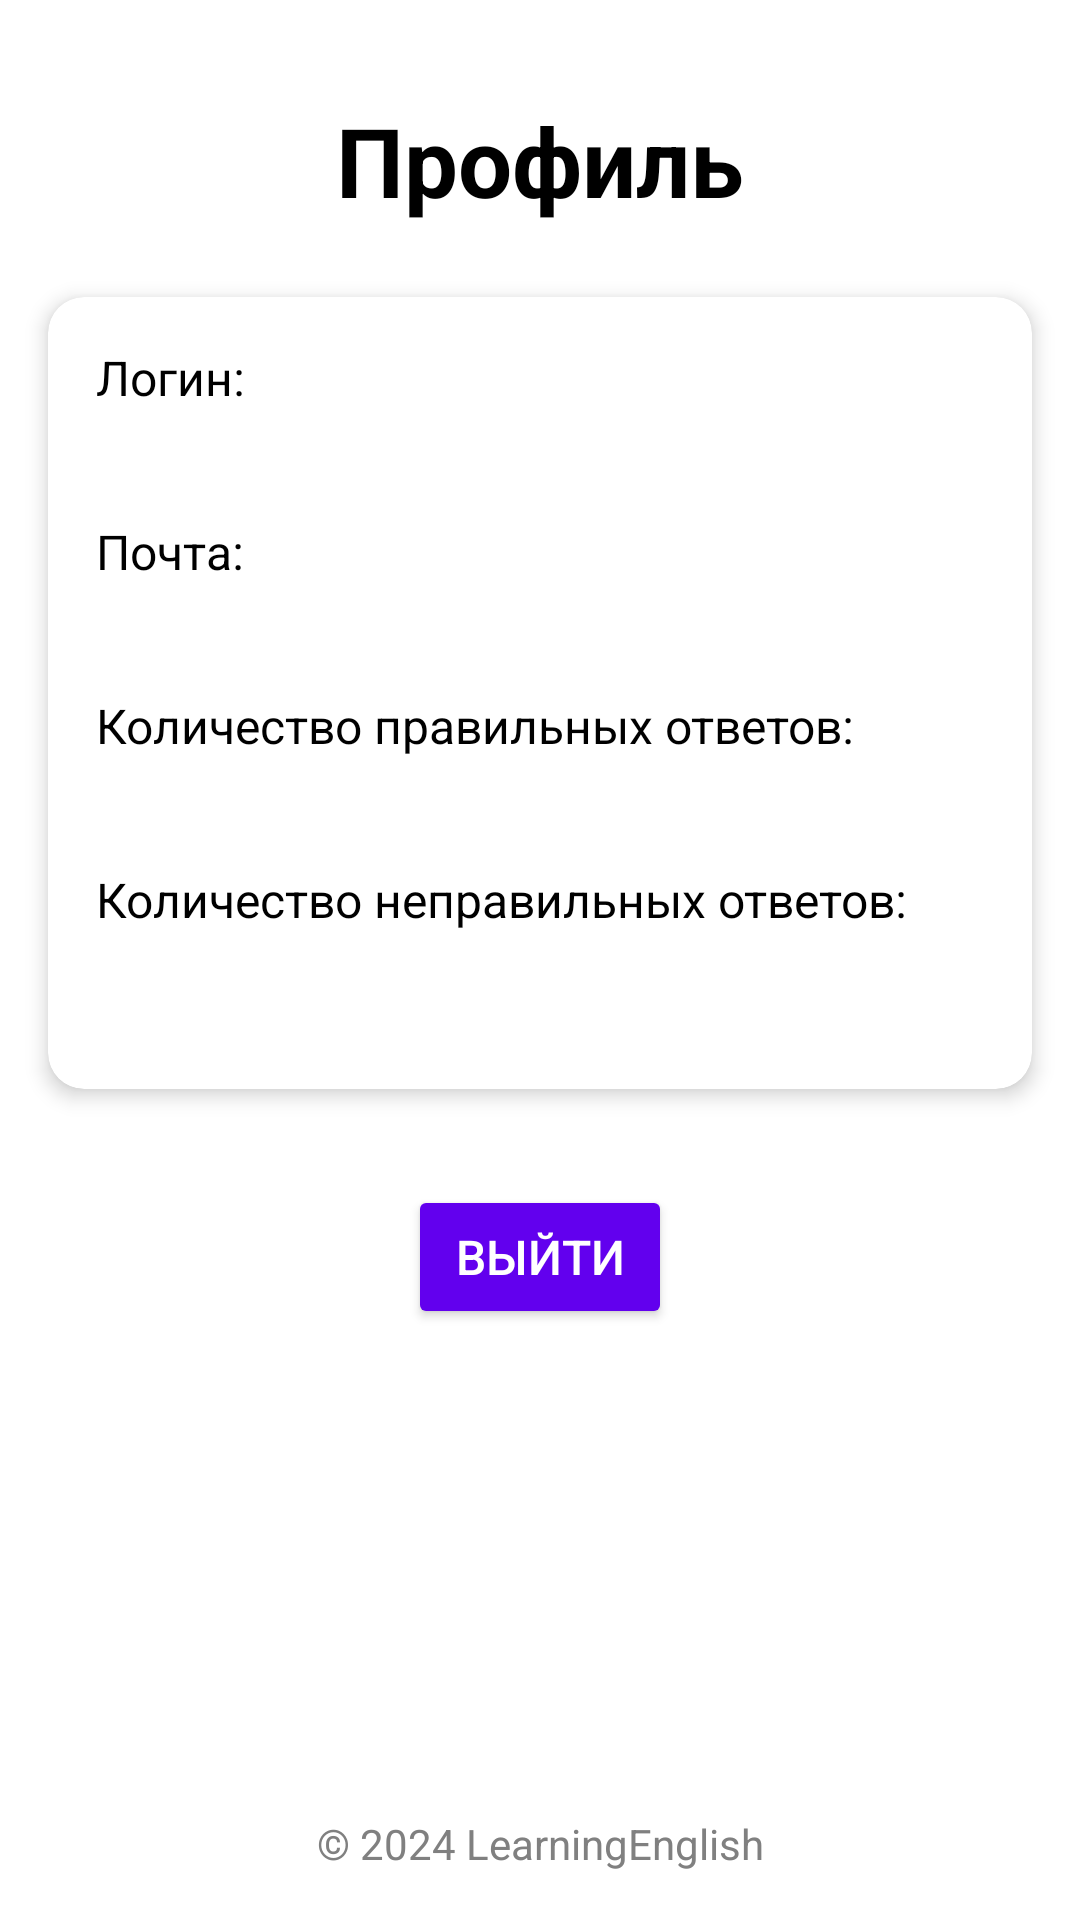

Layout XML and referenced resources for this Android screen:
<!-- AndroidManifest.xml: application theme Theme.LearningEnglish -->
<!-- res/layout/activity_profile.xml -->
<?xml version="1.0" encoding="utf-8"?>
<androidx.constraintlayout.widget.ConstraintLayout xmlns:android="http://schemas.android.com/apk/res/android"
    xmlns:app="http://schemas.android.com/apk/res-auto"
    xmlns:tools="http://schemas.android.com/tools"
    android:id="@+id/main"
    android:layout_width="match_parent"
    android:layout_height="match_parent"
    android:background="@color/white"
    tools:context=".ActivityProfile">

    
    <TextView
        android:id="@+id/textViewTitle"
        android:layout_width="wrap_content"
        android:layout_height="wrap_content"
        android:text="Профиль"
        android:textSize="32sp"
        android:textStyle="bold"
        android:textColor="@color/black"
        app:layout_constraintTop_toTopOf="parent"
        app:layout_constraintStart_toStartOf="parent"
        app:layout_constraintEnd_toEndOf="parent"
        app:layout_constraintHorizontal_bias="0.5"
        android:layout_marginTop="32dp" />

    
    <androidx.cardview.widget.CardView
        android:id="@+id/cardViewProfile"
        android:layout_width="0dp"
        android:layout_height="wrap_content"
        android:layout_marginStart="16dp"
        android:layout_marginEnd="16dp"
        android:layout_marginTop="24dp"
        app:cardCornerRadius="12dp"
        app:cardElevation="4dp"
        app:layout_constraintTop_toBottomOf="@id/textViewTitle"
        app:layout_constraintStart_toStartOf="parent"
        app:layout_constraintEnd_toEndOf="parent">

        <LinearLayout
            android:layout_width="match_parent"
            android:layout_height="wrap_content"
            android:orientation="vertical"
            android:padding="16dp">

            
            <TextView
                android:id="@+id/labelLogin"
                android:layout_width="wrap_content"
                android:layout_height="wrap_content"
                android:text="Логин:"
                android:textSize="16sp"
                android:textColor="@color/black" />

            <TextView
                android:id="@+id/textViewLogin"
                android:layout_width="match_parent"
                android:layout_height="wrap_content"
                android:text=""
                android:textSize="18sp"
                android:textColor="@color/black"
                android:paddingTop="4dp"
                android:paddingBottom="8dp" />

            
            <TextView
                android:id="@+id/labelEmail"
                android:layout_width="wrap_content"
                android:layout_height="wrap_content"
                android:text="Почта:"
                android:textSize="16sp"
                android:textColor="@color/black" />

            <TextView
                android:id="@+id/textViewEmail"
                android:layout_width="match_parent"
                android:layout_height="wrap_content"
                android:text=""
                android:textSize="18sp"
                android:textColor="@color/black"
                android:paddingTop="4dp"
                android:paddingBottom="8dp"/>

            
            <TextView
                android:id="@+id/labelCorA"
                android:layout_width="wrap_content"
                android:layout_height="wrap_content"
                android:text="Количество правильных ответов:"
                android:textSize="16sp"
                android:textColor="@color/black" />

            <TextView
                android:id="@+id/textViewCorA"
                android:layout_width="match_parent"
                android:layout_height="wrap_content"
                android:text=""
                android:textSize="18sp"
                android:textColor="@color/black"
                android:paddingTop="4dp"
                android:paddingBottom="8dp"/>

            <TextView
                android:id="@+id/labelWrongA"
                android:layout_width="wrap_content"
                android:layout_height="wrap_content"
                android:text="Количество неправильных ответов:"
                android:textSize="16sp"
                android:textColor="@color/black" />

            <TextView
                android:id="@+id/textViewWrongA"
                android:layout_width="match_parent"
                android:layout_height="wrap_content"
                android:text=""
                android:textSize="18sp"
                android:textColor="@color/black"
                android:paddingTop="4dp"
                android:paddingBottom="8dp"/>
        </LinearLayout>

    </androidx.cardview.widget.CardView>

    
    <Button
        android:id="@+id/buttonLogout"
        android:layout_width="wrap_content"
        android:layout_height="wrap_content"
        android:text="Выйти"
        android:textSize="16sp"
        android:backgroundTint="@color/primaryColor"
        android:textColor="@color/white"
        android:layout_marginTop="32dp"
        app:layout_constraintTop_toBottomOf="@id/cardViewProfile"
        app:layout_constraintStart_toStartOf="parent"
        app:layout_constraintEnd_toEndOf="parent" />

    <TextView
        android:id="@+id/footer"
        android:layout_width="wrap_content"
        android:layout_height="wrap_content"
        android:text="© 2024 LearningEnglish"
        android:textSize="14sp"
        android:textColor="@color/gray"
        app:layout_constraintBottom_toBottomOf="parent"
        app:layout_constraintStart_toStartOf="parent"
        app:layout_constraintEnd_toEndOf="parent"
        android:layout_marginBottom="16dp" />

</androidx.constraintlayout.widget.ConstraintLayout>
<!-- resources referenced by this layout -->
<resources>
  <color name="black">#000000</color>
  <color name="gray">#808080</color>
  <color name="primaryColor">#6200EE</color>
  <color name="white">#FFFFFF</color>
  <style name="Theme.LearningEnglish" parent="Base.Theme.LearningEnglish" />
  <style name="Base.Theme.LearningEnglish" parent="Theme.Material3.DayNight.NoActionBar">
          
          
      </style>
</resources>
